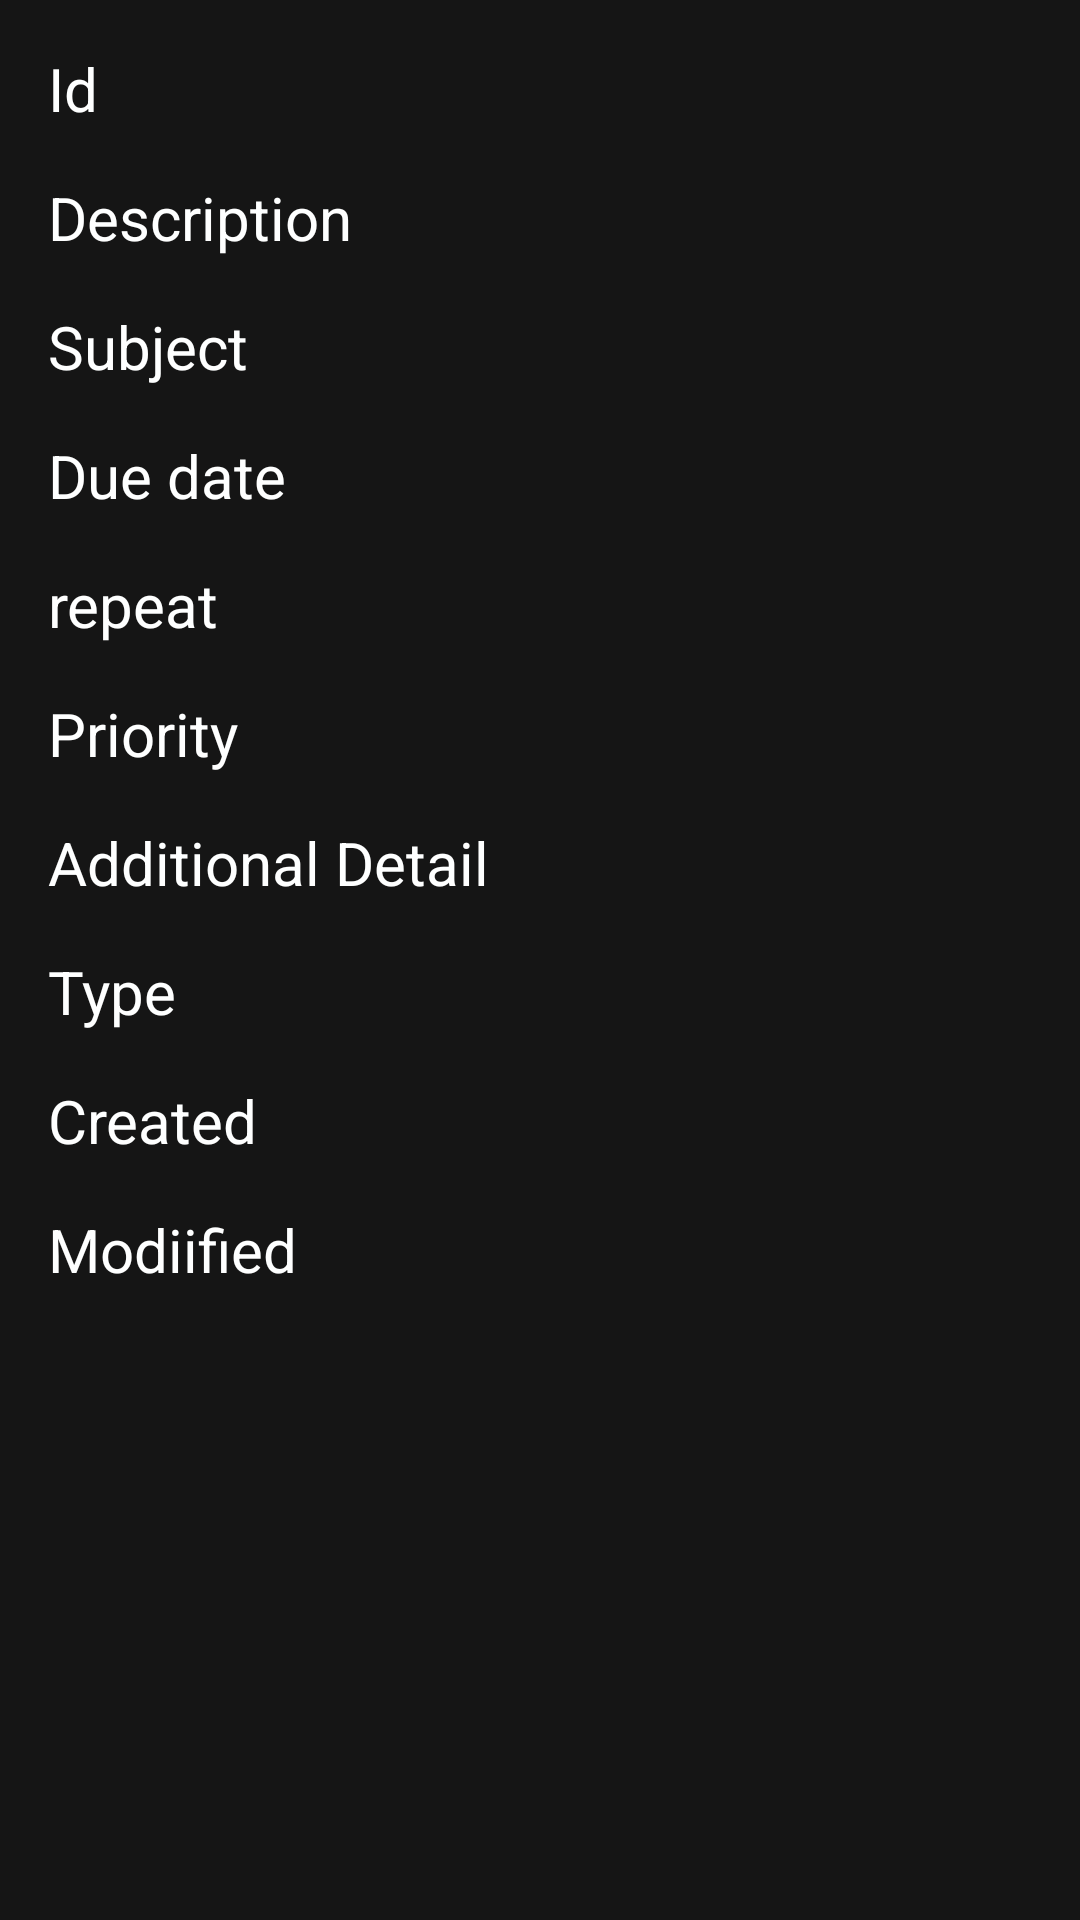

Reconstruct the res/layout file that produces this screen, plus the resources it refers to.
<!-- AndroidManifest.xml: application theme AppTheme -->
<!-- res/layout/custom_homework.xml -->
<?xml version="1.0" encoding="utf-8"?>
<androidx.constraintlayout.widget.ConstraintLayout xmlns:android="http://schemas.android.com/apk/res/android"
    xmlns:app="http://schemas.android.com/apk/res-auto"
    xmlns:tools="http://schemas.android.com/tools"
    android:layout_width="match_parent"
    android:layout_height="wrap_content"
    android:layout_marginTop="8dp"
    android:background="@color/colorPrimaryDark">

    <LinearLayout
        android:id="@+id/linearLayout"
        android:layout_width="match_parent"
        android:layout_height="0dp"
        android:layout_margin="16dp"
        android:weightSum="1"
        app:layout_constraintEnd_toEndOf="parent"
        app:layout_constraintHorizontal_bias="0.0"
        app:layout_constraintStart_toStartOf="parent"
        app:layout_constraintTop_toTopOf="parent">

        <TextView
            android:layout_width="wrap_content"
            android:layout_height="wrap_content"
            android:layout_weight="0.2"
            android:text="Id"
            android:textColor="@color/colorAccent"
            android:textSize="20sp" />

        <TextView
            android:id="@+id/tv_id"
            android:layout_width="wrap_content"
            android:layout_height="wrap_content"
            android:layout_weight="0.8"
            android:textColor="@color/colorAccent"
            android:textSize="20sp" />
    </LinearLayout>

    <LinearLayout
        android:id="@+id/linearLayout1"
        android:layout_width="match_parent"
        android:layout_height="0dp"
        android:layout_margin="16dp"
        android:weightSum="1"
        app:layout_constraintTop_toBottomOf="@+id/linearLayout"
        tools:layout_editor_absoluteX="16dp">

        <TextView
            android:layout_width="wrap_content"
            android:layout_height="wrap_content"
            android:layout_weight="0.2"
            android:text="Description"
            android:textColor="@color/colorAccent"
            android:textSize="20sp" />

        <TextView
            android:id="@+id/tv_desc"
            android:layout_width="wrap_content"
            android:layout_height="wrap_content"
            android:layout_weight="0.8"
            android:textColor="@color/colorAccent"
            android:textSize="20sp" />
    </LinearLayout>

    <LinearLayout
        android:id="@+id/linearLayout2"
        android:layout_width="match_parent"
        android:layout_height="wrap_content"
        android:layout_margin="16dp"
        android:weightSum="1"
        app:layout_constraintTop_toBottomOf="@+id/linearLayout1">

        <TextView
            android:layout_width="wrap_content"
            android:layout_height="wrap_content"
            android:layout_weight="0.2"
            android:text="Subject"
            android:textColor="@color/colorAccent"
            android:textSize="20sp" />

        <TextView
            android:id="@+id/tv_subject"
            android:layout_width="wrap_content"
            android:layout_height="wrap_content"
            android:layout_weight="0.8"
            android:textColor="@color/colorAccent"
            android:textSize="20sp" />
    </LinearLayout>

    <LinearLayout
        android:id="@+id/linearLayout3"
        android:layout_width="match_parent"
        android:layout_height="wrap_content"
        android:layout_margin="16dp"
        android:weightSum="1"
        app:layout_constraintTop_toBottomOf="@+id/linearLayout2">

        <TextView
            android:layout_width="wrap_content"
            android:layout_height="wrap_content"
            android:layout_weight="0.2"
            android:text="Due date"
            android:textColor="@color/colorAccent"
            android:textSize="20sp" />

        <TextView
            android:id="@+id/tv_due"
            android:layout_width="wrap_content"
            android:layout_height="wrap_content"
            android:layout_weight="0.8"
            android:textColor="@color/colorAccent"
            android:textSize="20sp" />
    </LinearLayout>

    <LinearLayout
        android:id="@+id/linearLayout4"
        android:layout_width="match_parent"
        android:layout_height="wrap_content"
        android:layout_margin="16dp"
        android:weightSum="1"
        app:layout_constraintTop_toBottomOf="@+id/linearLayout3">

        <TextView
            android:layout_width="wrap_content"
            android:layout_height="wrap_content"
            android:layout_weight="0.2"
            android:text="repeat"
            android:textColor="@color/colorAccent"
            android:textSize="20sp" />

        <TextView
            android:id="@+id/tv_repeat"
            android:layout_width="wrap_content"
            android:layout_height="wrap_content"
            android:layout_weight="0.8"
            android:textColor="@color/colorAccent"
            android:textSize="20sp" />
    </LinearLayout>

    <LinearLayout
        android:id="@+id/linearLayout5"
        android:layout_width="match_parent"
        android:layout_height="wrap_content"
        android:layout_margin="16dp"
        android:weightSum="1"
        app:layout_constraintTop_toBottomOf="@+id/linearLayout4">

        <TextView
            android:layout_width="wrap_content"
            android:layout_height="wrap_content"
            android:layout_weight="0.2"
            android:text="Priority"
            android:textColor="@color/colorAccent"
            android:textSize="20sp" />

        <TextView
            android:id="@+id/tv_priority"
            android:layout_width="wrap_content"
            android:layout_height="wrap_content"
            android:layout_weight="0.8"
            android:textColor="@color/colorAccent"
            android:textSize="20sp" />
    </LinearLayout>

    <LinearLayout
        android:id="@+id/linearLayout6"
        android:layout_width="match_parent"
        android:layout_height="wrap_content"
        android:layout_margin="16dp"
        android:weightSum="1"
        app:layout_constraintTop_toBottomOf="@+id/linearLayout5">

        <TextView
            android:layout_width="wrap_content"
            android:layout_height="wrap_content"
            android:layout_weight="0.2"
            android:text="Additional Detail"
            android:textColor="@color/colorAccent"
            android:textSize="20sp" />

        <TextView
            android:id="@+id/tv_additional"
            android:layout_width="wrap_content"
            android:layout_height="wrap_content"
            android:layout_weight="0.8"
            android:textColor="@color/colorAccent"
            android:textSize="20sp" />
    </LinearLayout>

    <LinearLayout
        android:id="@+id/linearLayout7"
        android:layout_width="match_parent"
        android:layout_height="wrap_content"
        android:layout_margin="16dp"
        android:weightSum="1"
        app:layout_constraintTop_toBottomOf="@+id/linearLayout6">

        <TextView
            android:layout_width="wrap_content"
            android:layout_height="wrap_content"
            android:layout_weight="0.2"
            android:text="Type"
            android:textColor="@color/colorAccent"
            android:textSize="20sp" />

        <TextView
            android:id="@+id/tv_type"
            android:layout_width="wrap_content"
            android:layout_height="wrap_content"
            android:layout_weight="0.8"
            android:textColor="@color/colorAccent"
            android:textSize="20sp" />
    </LinearLayout>

    <LinearLayout
        android:id="@+id/linearLayout8"
        android:layout_width="match_parent"
        android:layout_height="wrap_content"
        android:layout_margin="16dp"
        android:weightSum="1"
        app:layout_constraintTop_toBottomOf="@+id/linearLayout7">

        <TextView
            android:layout_width="wrap_content"
            android:layout_height="wrap_content"
            android:layout_weight="0.2"
            android:text="Created"
            android:textColor="@color/colorAccent"
            android:textSize="20sp" />

        <TextView
            android:id="@+id/tv_created"
            android:layout_width="wrap_content"
            android:layout_height="wrap_content"
            android:layout_weight="0.8"
            android:textColor="@color/colorAccent"
            android:textSize="20sp" />
    </LinearLayout>

    <LinearLayout
        android:id="@+id/linearLayout9"
        android:layout_width="match_parent"
        android:layout_height="wrap_content"
        android:layout_margin="16dp"
        android:weightSum="1"
        app:layout_constraintTop_toBottomOf="@+id/linearLayout8">

        <TextView
            android:layout_width="wrap_content"
            android:layout_height="wrap_content"
            android:layout_weight="0.2"
            android:text="Modiified"
            android:textColor="@color/colorAccent"
            android:textSize="20sp" />

        <TextView
            android:id="@+id/tv_modified"
            android:layout_width="wrap_content"
            android:layout_height="wrap_content"
            android:layout_weight="0.8"
            android:textColor="@color/colorAccent"
            android:textSize="20sp" />
    </LinearLayout>

</androidx.constraintlayout.widget.ConstraintLayout>
<!-- resources referenced by this layout -->
<resources>
  <color name="colorAccent">#FEFFFF</color>
  <color name="colorPrimaryDark">#151515</color>
  <style name="AppTheme" parent="Theme.MaterialComponents.DayNight.NoActionBar">
          
          <item name="colorPrimary">@color/colorPrimary</item>
          <item name="colorPrimaryDark">@color/colorPrimaryDark</item>
          <item name="colorAccent">@color/colorAccent</item>
      </style>
  <color name="colorPrimary">#848484</color>
</resources>
